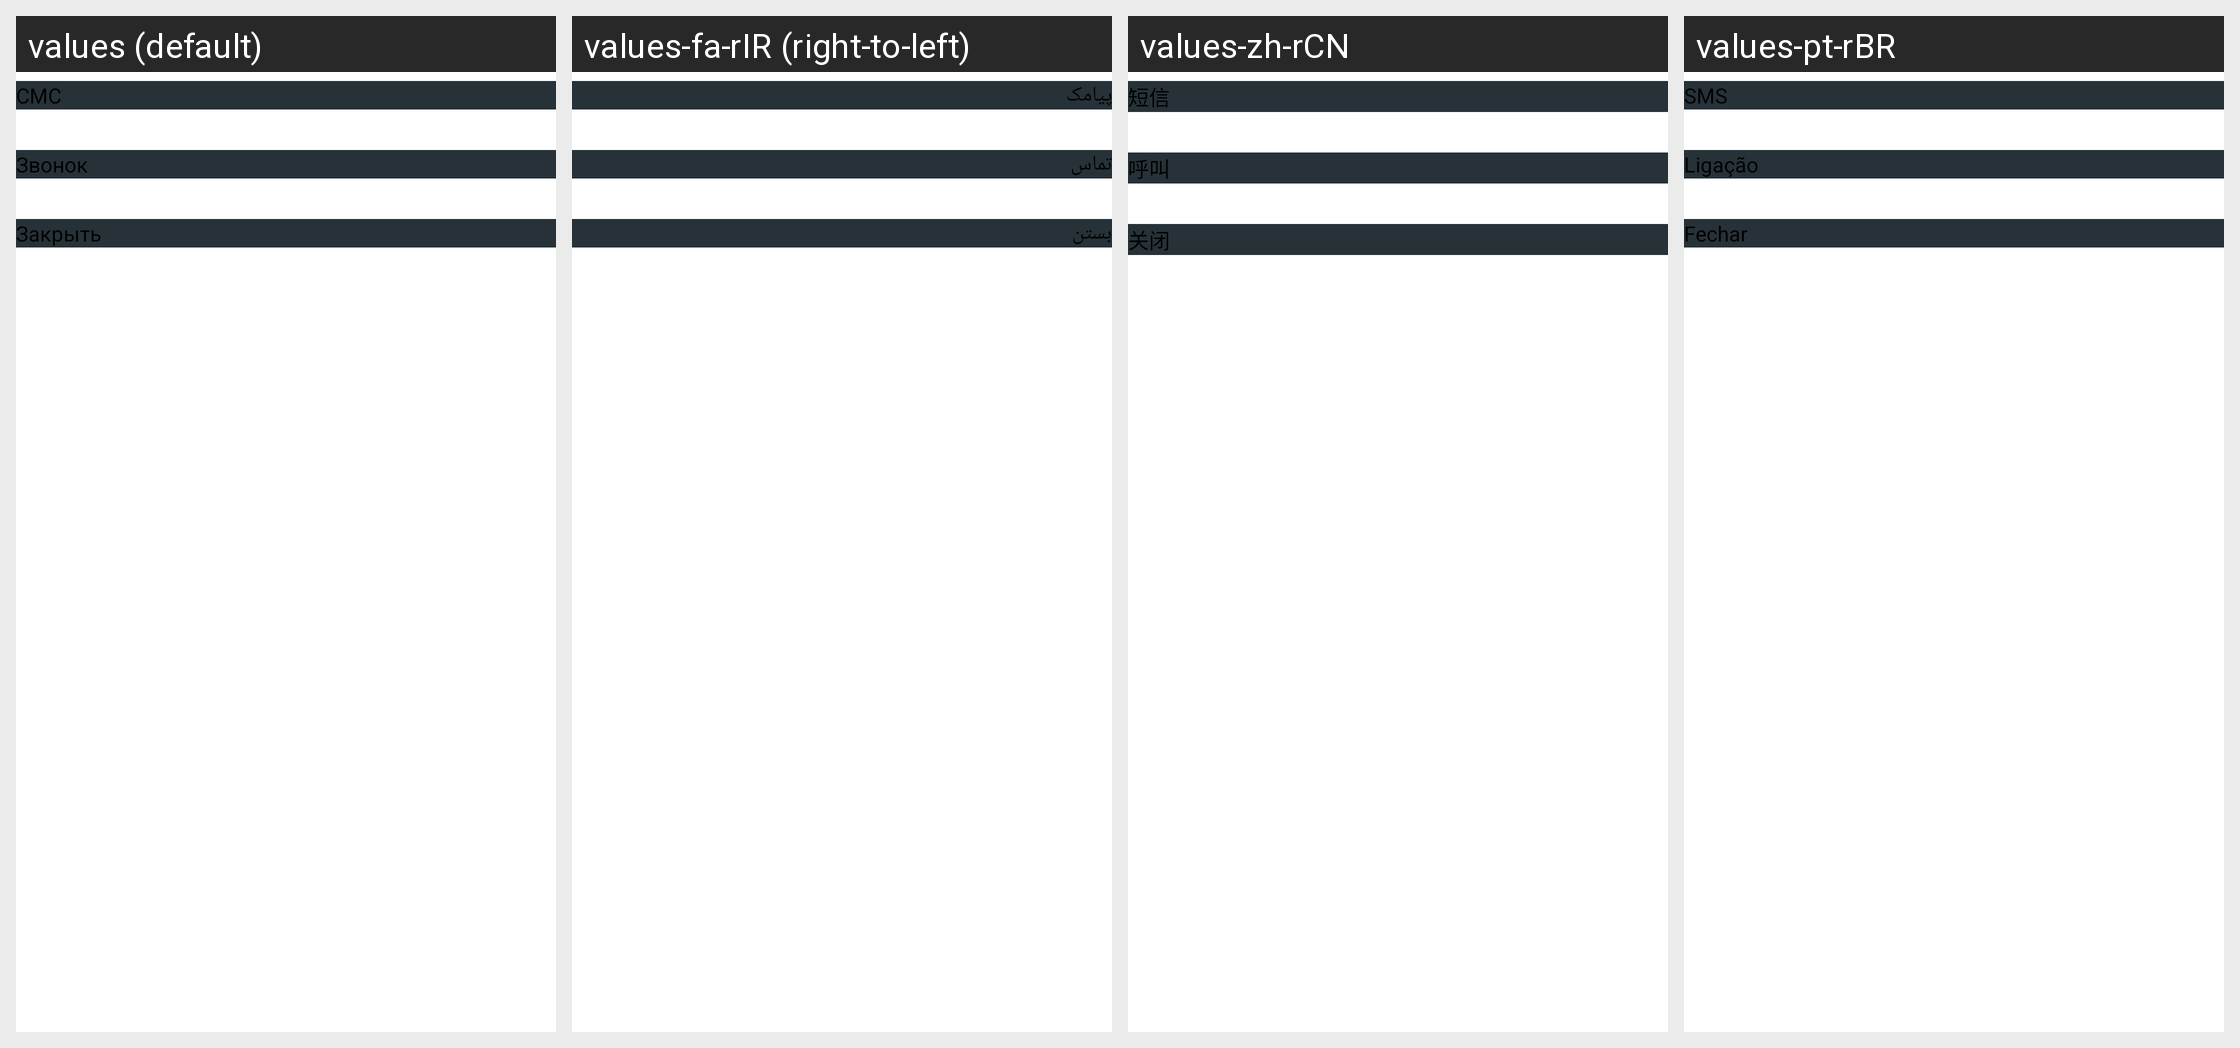

Strings drawn on this Android screen and how each of the app's shown locales translates them:
Android screen res/layout/dialog_remind_password_methods.xml rendered under 4 locales, left to right: values (default), values-fa-rIR (right-to-left), values-zh-rCN, values-pt-rBR. Device: Nexus 5 (rendered at 1080×1920; each locale shown at half size, 540×960, under a caption strip naming it); theme AppTheme.
Other locales in the repository, not shown: values-af, values-am, values-am-rET, values-ar, values-ar-rSA, values-as, values-az, values-az-rAZ, values-be, values-bg, values-bg-rBG, values-bn, values-bn-rBD, values-bs, values-ca, values-cs, values-da, values-de, values-de-rCH, values-el, values-en-rAU, values-en-rCA, values-en-rGB, values-en-rUS, values-en-rXC, values-es, values-es-rES, values-es-rUS, values-et, values-eu, values-fa, values-fi, values-fil-rPH, values-fr, values-fr-rCA, values-fr-rFR, values-gl, values-gu, values-he, values-hi, values-hi-rIN, values-hr, values-hr-rHR, values-hu, values-hy, values-hy-rAM, values-in, values-in-rID, values-is, values-it, values-it-rIT, values-iw, values-ja, values-ka, values-ka-rGE, values-kk, values-kk-rKZ, values-km, values-km-rKH, values-kn, values-ko, values-ky, values-lo, values-lo-rLA, values-lt, values-lv, values-lv-rLV, values-mk, values-ml, values-mn, values-mr, values-ms, values-ms-rMY, values-my, values-my-rMM, values-nb, values-ne, values-nl, values-or, values-pa, values-pl, values-pt, values-pt-rPT, values-ro, values-ru, values-si, values-sk, values-sl, values-sq, values-sr, values-sv, values-sw, values-sw-rTZ, values-ta, values-ta-rIN, values-te, values-te-rIN, values-tg-rTJ, values-th, values-th-rTH, values-tl, values-tr, values-tr-rTR, values-uk, values-uk-rUA, values-ur, values-uz, values-uz-rUZ, values-vi, values-vi-rVN, values-zh-rHK, values-zh-rTW, values-zu.
Strings drawn on this screen, with the default value and each locale's value (text and hints the layout hard-codes, and strings that could not be matched under every locale, appear in the picture but are not listed):

SMS
  values: СМС
  values-fa-rIR: پیامک
  values-zh-rCN: 短信
  values-pt-rBR: SMS

Call
  values: Звонок
  values-fa-rIR: تماس
  values-zh-rCN: 呼叫
  values-pt-rBR: Ligação

Close
  values: Закрыть
  values-fa-rIR: بستن
  values-zh-rCN: 关闭
  values-pt-rBR: Fechar
